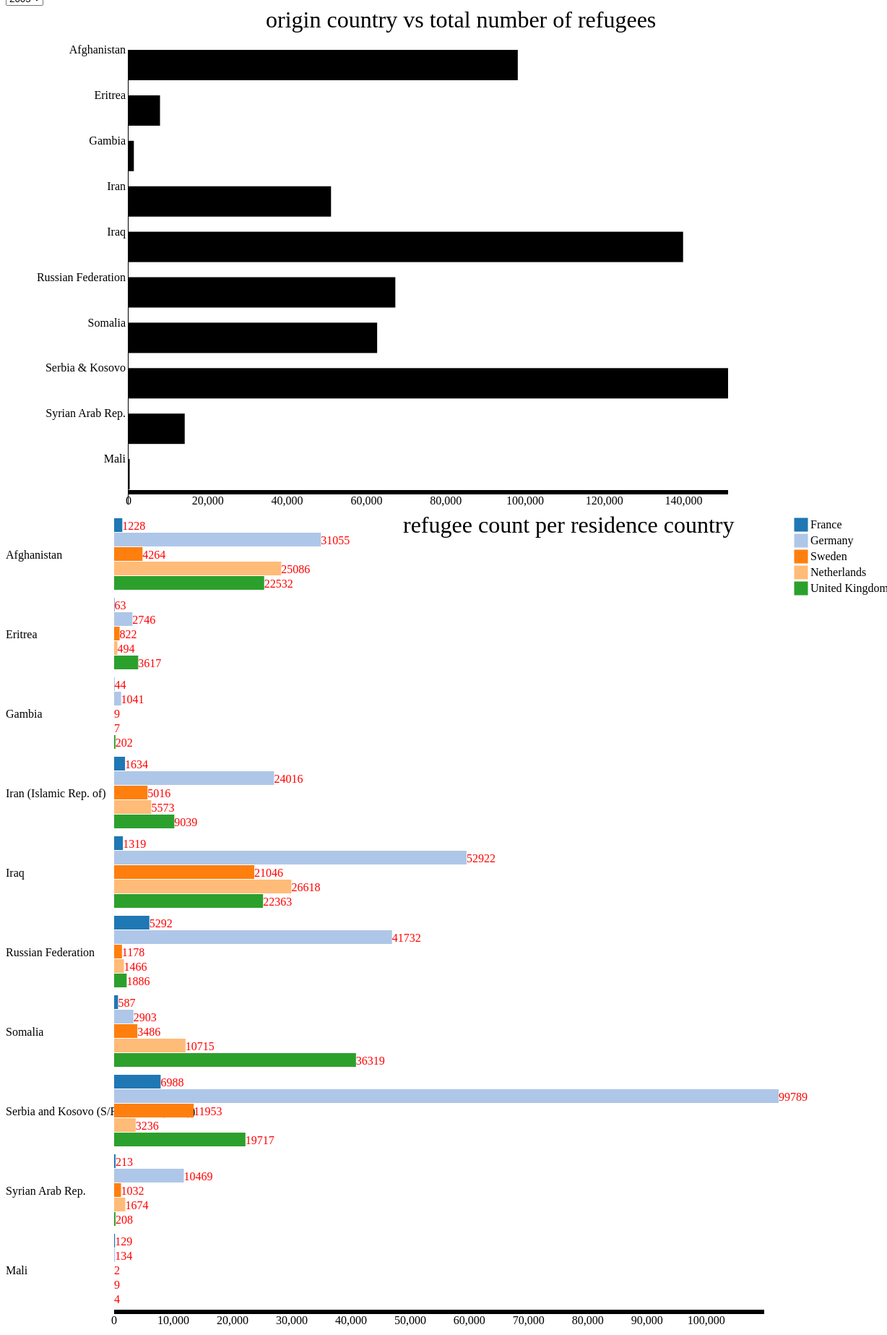
D3 v3 page, settled after 480 driven frames (8 s of simulated time); the page loaded 1 data file(s).


        var dataset;
        var data;
        var chart1Data = {};
        var chart2Data = {};
        var listCountries;
        var list5Countries = ["France", "Germany", "Sweden", "Netherlands", "United Kingdom"];
        var barGraphData = {};


        var testing;
        var margin = {
                top: 30,
                right: 20,
                bottom: 40,
                left: 60
            },

            width = 1000 - margin.left - margin.right,
            height = 700 - margin.top - margin.bottom;

        var dispatch = d3.dispatch("load", "statechange");

        d3.json("poc.json", function(error, json) {
            if (error) return console.warn(error);
            dataset = json;


            json.forEach(function(d) {
                var tempValue = +(d['Refugees (incl. refugee-like situations)']);

                if (typeof(tempValue) === 'number' && tempValue != NaN) {
                    if (chart1Data[d['Origin']] == undefined) {
                        var tempDict = {};
                        tempDict[d['Year']] = tempValue;
                        chart1Data[d['Origin']] = tempDict
                    } else { // country is there now we need to check year
                        if (chart1Data[d['Origin']][d['Year']] == undefined) {
                            chart1Data[d['Origin']][d['Year']] = tempValue;
                            // console.log(+(d['Refugees (incl. refugee-like situations)']));
                        } else {
                            if (!tempValue) {
                                tempValue = 0;
                            }
                            chart1Data[d['Origin']][d['Year']] = chart1Data[d['Origin']][d['Year']] + tempValue;
                        }
                        // chart1Data[d['Origin']] = chart1Data[d['Origin']] + tempValue;
                    }

                }


            });


            listCountries = Object.keys(chart1Data);
            loadMap();


        });

        function loadMap() {
            loadChart1(+document.getElementById("year").value);
            loadChart2(+document.getElementById("year").value);
        }

        function yearchange() {
            d3.selectAll("svg").remove();
            loadChart1(+document.getElementById("year").value);
            loadChart2(document.getElementById("year").value);
        }

        function filterChart1(obj) {
            // console.log(typeof(obj.id)==='number');
            // testing = obj;
            if ('Refugees (incl. refugee-like situations)' in obj && typeof(+(obj.id)) === 'number' && (obj.id) != "") {
                return true;
            }
            return false;
        }

        function loadChart1(currYear) {
            // console.log("TESTING");
            var graphData = [];
            var graphAxis = []
            for (var tempKey in listCountries) {
                barGraphData[listCountries[tempKey]] = chart1Data[listCountries[tempKey]][currYear];
                graphData[tempKey] = chart1Data[listCountries[tempKey]][currYear];
                graphAxis[tempKey] = listCountries[tempKey];
            }

            var max = d3.max(graphData, function(d) {
                return d;
            });

            var xscale = d3.scale.linear()
                .domain([0, max + 10000])
                .range([0, width]);

            var yscale = d3.scale.linear()
                .domain([0, listCountries.length])
                .range([1, height]);



            var svg = d3.select("#chart1")
                .append("svg")
                .attr("width", width + margin.left + margin.right)
                .attr("height", height + margin.top + margin.bottom)
                .append("g")
                .attr("transform", "translate(" + margin.left + "," + margin.top + ")");

            var bar = svg.selectAll("g")
                .data(graphData)
                .enter().append("g")
                .attr("transform", function(d, i) {
                    return "translate(0," + d * 20 + ")";
                });
            var tempHeight = height + 10;
            var tempLeft = margin.left + 50;
            var tempTop = margin.top + 10;
            var chart = svg.append('g')
                .attr("transform", "translate(" + tempLeft + "," + margin.top + ")")
                .attr('id', 'bars')
                .selectAll('rect')
                .data(graphData)
                .enter()
                .append('rect')
                .attr('height', height / listCountries.length * 2 / 3)
                .attr({
                    'x': 0,
                    'y': function(d, i) {
                        return yscale(+i);
                    }
                })
                .attr('width', function(d) {
                    
                    return xscale(+d);
                });


            svg.append("g")
                .attr("class", "x axis")
                .attr("transform", "translate(" + tempLeft + "," + tempHeight + ")")
                .call(d3.svg.axis()
                    .scale(xscale)
                    .orient("bottom"))
                .append("text")
                .attr("class", "label")
                .attr("x", width)
                .attr("y", 1)

            svg.append("g")
                .attr("class", "y axis")
                .call(d3.svg.axis().scale(yscale)
                    .tickSize(1)
                    .tickFormat(function(d, i) {

                        if (listCountries[i] == "Serbia and Kosovo (S/RES/1244 (1999))") {
                            return "Serbia & Kosovo";
                        } else if (listCountries[i] == "Iran (Islamic Rep. of)") {
                            return "Iran";
                        } else
                            return listCountries[i];
                    }).orient("left"))
                // .append("text")
                // .attr("class", "label")
                // .attr("y", 6)
                // .attr("dy", ".71em")
                // .attr("text-anchor", "end")
                .attr("transform", "translate(" + tempLeft + "," + margin.top + ")")

            svg.append("svg:text")
                .text("origin country vs total number of refugees")
                .attr("x", 300)
                .attr("y", 0)
                .style("font-size", "200%")
        }

        function loadChart2(currYear) {
            var tempHeight = height + 10;
            var tempLeft = margin.left + 50;
            var tempTop = margin.top + 10;
            chart2Data = {};
            dataset.forEach(function(d) {
                var tempValue = +(d['Refugees (incl. refugee-like situations)']);
                if (typeof(tempValue) === 'number' && tempValue != NaN && +d['Year'] == currYear) {
                    if (chart2Data[d['Country / territory of asylum/residence']] == undefined) {
                        var tempDict = {};
                        tempDict[d['Origin']] = tempValue;
                        chart2Data[d['Country / territory of asylum/residence']] = tempDict
                    } else { // country is there now we need to check origin
                        if (chart2Data[d['Country / territory of asylum/residence']][d['Origin']] == undefined) {
                            chart2Data[d['Country / territory of asylum/residence']][d['Origin']] = tempValue;
                            // console.log(+(d['Refugees (incl. refugee-like situations)']));
                        } else {
                            chart2Data[d['Country / territory of asylum/residence']][d['Origin']] = chart2Data[d['Country / territory of asylum/residence']][d['Origin']] + tempValue;
                        }
                    }

                }
            });

            var chartWidth = width,
                barHeight = 20,
                groupHeight = barHeight * list5Countries.length,
                gapBetweenGroups = 10,
                spaceForLabels = 150,
                spaceForLegend = 150;

            // Zip the series data together (first values, second values, etc.)
            var zippedData = [];
            for (var i = 0; i < listCountries.length; i++) {
                for (var j = 0; j < list5Countries.length; j++) {
                    zippedData.push(chart2Data[list5Countries[j]][listCountries[i]]);
                }
            }
            // console.log(zippedData)

            // Color scale
            var color = d3.scale.category20();
            var chartHeight = barHeight * zippedData.length + gapBetweenGroups * listCountries.length;

            var x = d3.scale.linear()
                .domain([0, d3.max(zippedData)])
                .range([0, chartWidth]);

            var y = d3.scale.linear()
                .range([chartHeight + gapBetweenGroups, 0]);


            // Specify the chart area and dimensions
            var chart = d3.select("#chart2")
                .append("svg")
                .attr("width", spaceForLabels + chartWidth + spaceForLegend)
                .attr("height", chartHeight + 50);

            // Create bars
            var bar = chart.selectAll("g")
                .data(zippedData)
                .enter().append("g")
                .attr("transform", function(d, i) {
                    return "translate(" + spaceForLabels + "," + (i * barHeight + gapBetweenGroups * (0.5 + Math.floor(i / list5Countries.length))) + ")";
                });

            // Create rectangles of the correct width
            bar.append("rect")
                .attr("fill", function(d, i) {
                    return color(+i % list5Countries.length);
                })
                .attr("class", "bar")
                .attr("width", x)
                .attr("height", barHeight - 1);

            // Add text label in bar
            bar.append("text")
                .attr("x", function(d) {
                    return x(+d);
                })
                .attr("y", barHeight / 2)
                .attr("fill", "red")
                .attr("dy", ".35em")
                .text(function(d) {
                    return +d;
                });




            // Draw labels

            bar.append("text")
                .attr("class", "label")
                .attr("x", function(d) {
                    return -150;
                })
                .attr("y", groupHeight / 2)
                .attr("dy", ".35em")
                .text(function(d, i) {
                    if (+i % list5Countries.length === 0)
                        return listCountries[Math.floor(i / list5Countries.length)];
                    else
                        return ""
                });



            // Draw legend
            var legendRectSize = 18,
                legendSpacing = 4;

            var legend = chart.selectAll('.legend')
                .data(list5Countries)
                .enter()
                .append('g')
                .attr('transform', function(d, i) {
                    var height = legendRectSize + legendSpacing;
                    var offset = -gapBetweenGroups / 2;
                    var horz = spaceForLabels + chartWidth + 40 - legendRectSize;
                    var vert = +i * height - offset;
                    return 'translate(' + horz + ',' + vert + ')';
                });

            legend.append('rect')
                .attr('width', legendRectSize)
                .attr('height', legendRectSize)
                .style('fill', function(d, i) {
                    return color(i);
                })
                .style('stroke', function(d, i) {
                    return color(i);
                });

            legend.append('text')
                .attr('class', 'legend')
                .attr('x', legendRectSize + legendSpacing)
                .attr('y', legendRectSize - legendSpacing)
                .text(function(d) {
                    return d;
                });


            chart.append("svg:text")
                .text("refugee count per residence country")
                .attr("x", 550)
                .attr("y", 25)
                .style("font-size", "200%")

            var x = d3.scale.linear()
                .domain([0, d3.max(zippedData) + 10000])
                .range([0, 900]);


            var xAxis = d3.svg.axis()
                .scale(x)
                .orient("bottom");

            chart.append("g")
                .attr("class", "xaxis")
                .attr('id', 'xaxis')
                .attr("transform", "translate(" + 150 + ", " + 1100 + ")")
                .call(xAxis);

        };
    

### data: poc.json
[
 {
  "Origin": "Afghanistan",
  "Internally displaced persons (IDPs)": "",
  "Others of concern": "",
  "Returned refugees": "25",
  "Country / territory of asylum/residence": "Austria",
  "Asylum-seekers (pending cases)": "",
  "Year": "2005",
  "Total Population": "3016",
  "Stateless persons": "",
  "Refugees (incl. refugee-like situations)": "2991",
  "Returned IDPs": ""
 },
 {
  "Origin": "Eritrea",
  "Internally displaced persons (IDPs)": "",
  "Others of concern": "",
  "Returned refugees": "",
  "Country / territory of asylum/residence": "Austria",
  "Asylum-seekers (pending cases)": "",
  "Year": "2005",
  "Total Population": "21",
  "Stateless persons": "",
  "Refugees (incl. refugee-like situations)": "21",
  "Returned IDPs": ""
 },
 {
  "Origin": "Gambia",
  "Internally displaced persons (IDPs)": "",
  "Others of concern": "",
  "Returned refugees": "",
  "Country / territory of asylum/residence": "Austria",
  "Asylum-seekers (pending cases)": "",
  "Year": "2005",
  "Total Population": "12",
  "Stateless persons": "",
  "Refugees (incl. refugee-like situations)": "12",
  "Returned IDPs": ""
 },
 {
  "Origin": "Iran (Islamic Rep. of)",
  "Internally displaced persons (IDPs)": "",
  "Others of concern": "",
  "Returned refugees": "",
  "Country / territory of asylum/residence": "Austria",
  "Asylum-seekers (pending cases)": "",
  "Year": "2005",
  "Total Population": "1589",
  "Stateless persons": "",
  "Refugees (incl. refugee-like situations)": "1589",
  "Returned IDPs": ""
 },
 {
  "Origin": "Iraq",
  "Internally displaced persons (IDPs)": "",
  "Others of concern": "",
  "Returned refugees": "",
  "Country / territory of asylum/residence": "Austria",
  "Asylum-seekers (pending cases)": "",
  "Year": "2005",
  "Total Population": "1224",
  "Stateless persons": "",
  "Refugees (incl. refugee-like situations)": "1224",
  "Returned IDPs": ""
 },
 {
  "Origin": "Russian Federation",
  "Internally displaced persons (IDPs)": "",
  "Others of concern": "",
  "Returned refugees": "",
  "Country / territory of asylum/residence": "Austria",
  "Asylum-seekers (pending cases)": "",
  "Year": "2005",
  "Total Population": "6438",
  "Stateless persons": "",
  "Refugees (incl. refugee-like situations)": "6438",
  "Returned IDPs": ""
 },
 {
  "Origin": "Somalia",
  "Internally displaced persons (IDPs)": "",
  "Others of concern": "",
  "Returned refugees": "",
  "Country / territory of asylum/residence": "Austria",
  "Asylum-seekers (pending cases)": "",
  "Year": "2005",
  "Total Population": "146",
  "Stateless persons": "",
  "Refugees (incl. refugee-like situations)": "146",
  "Returned IDPs": ""
 },
 {
  "Origin": "Serbia and Kosovo (S/RES/1244 (1999))",
  "Internally displaced persons (IDPs)": "",
  "Others of concern": "",
  "Returned refugees": "257",
  "Country / territory of asylum/residence": "Austria",
  "Asylum-seekers (pending cases)": "",
  "Year": "2005",
  "Total Population": "5348",
  "Stateless persons": "",
  "Refugees (incl. refugee-like situations)": "5091",
  "Returned IDPs": ""
 },
 "... 1,327 more items"
]